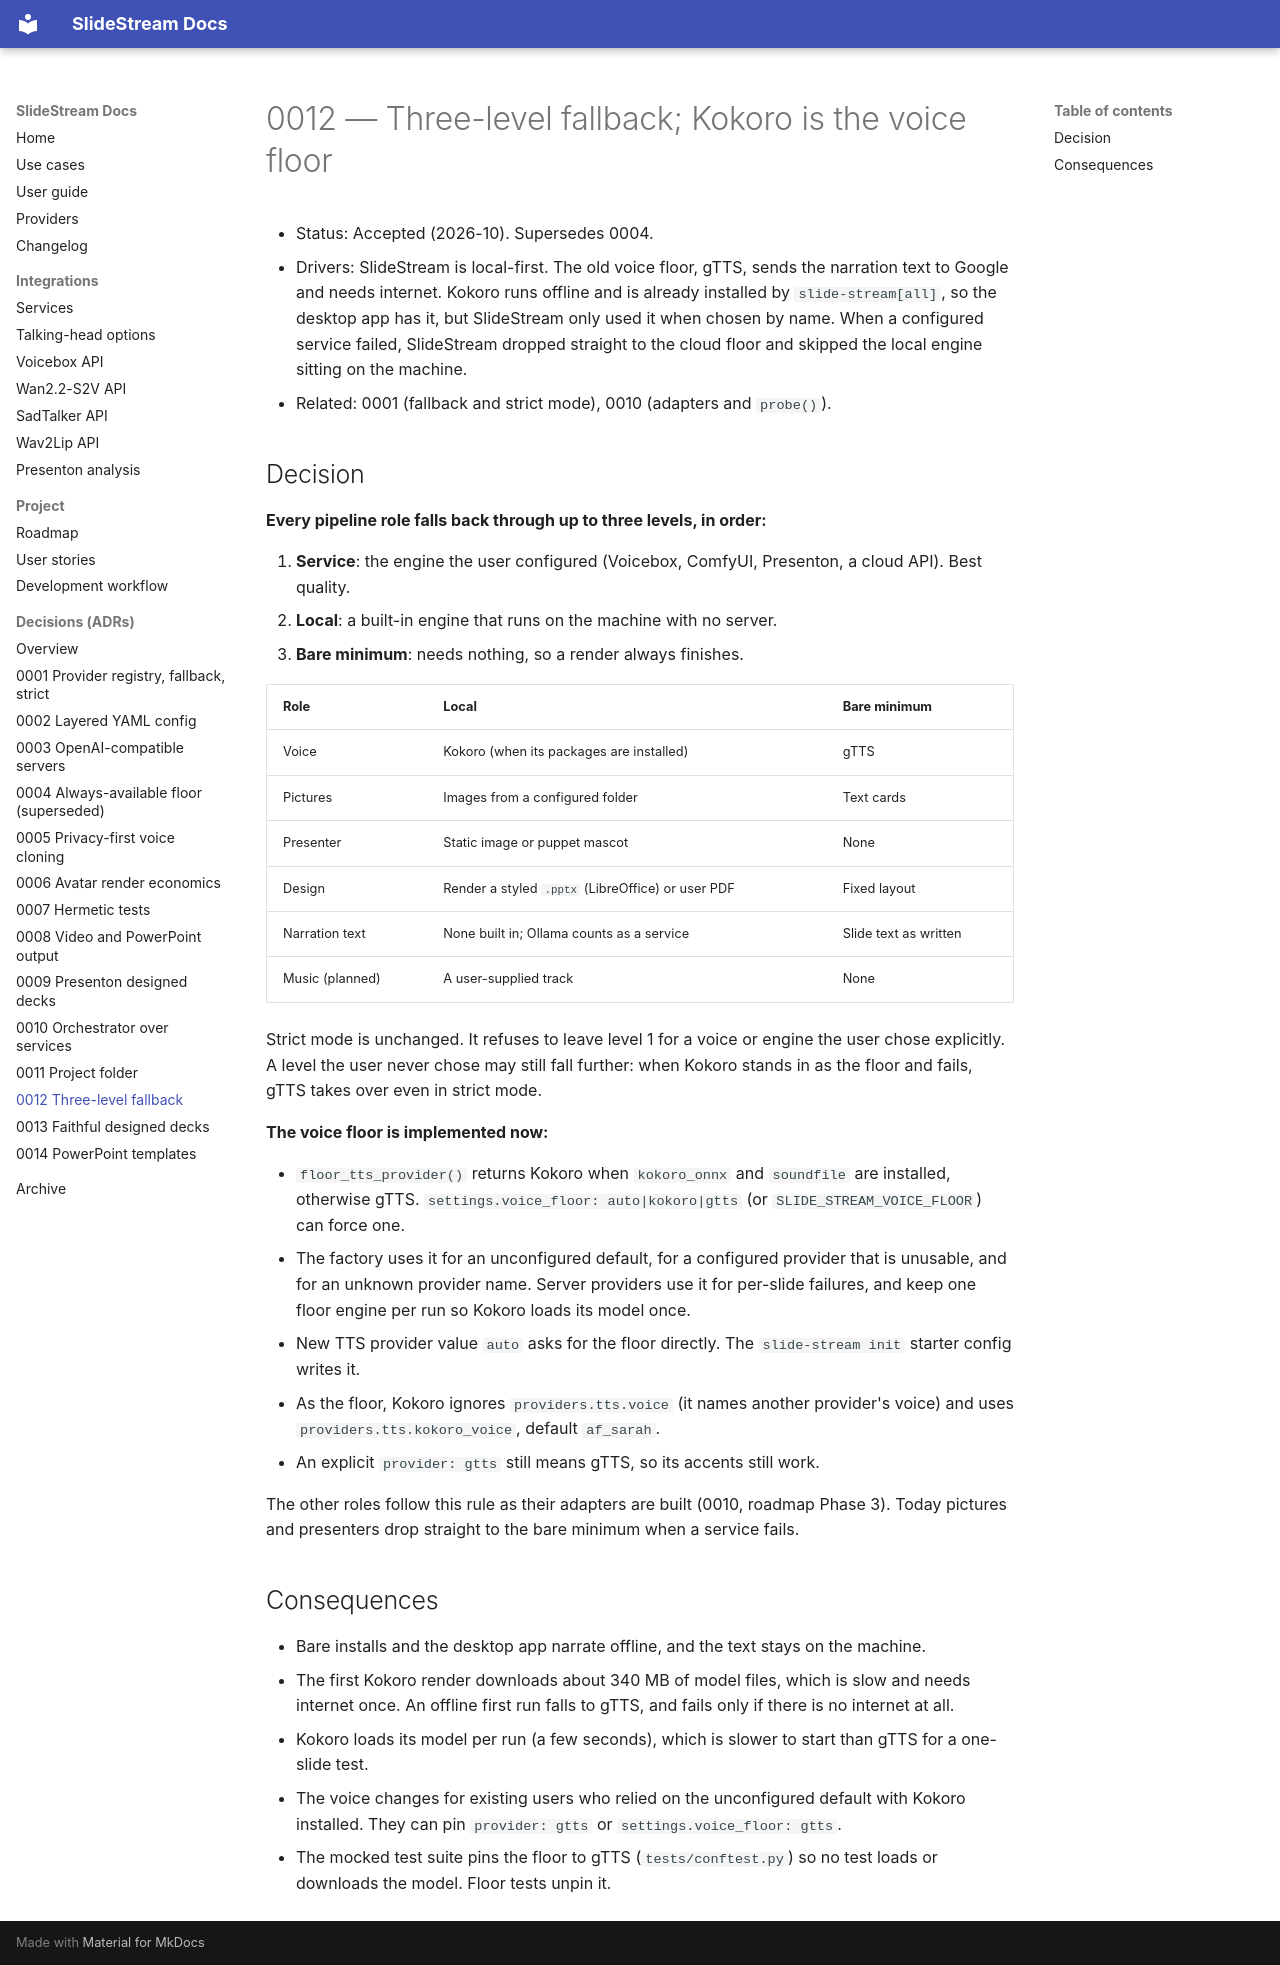

repository: michael-borck/slide-stream · page: adr/0012-three-level-fallback-kokoro-floor/index.html · generator: mkdocs

# 0012 — Three-level fallback; Kokoro is the voice floor

- Status: Accepted (2026-10). Supersedes 0004.
- Drivers: SlideStream is local-first. The old voice floor, gTTS, sends the
  narration text to Google and needs internet. Kokoro runs offline and is
  already installed by `slide-stream[all]`, so the desktop app has it, but
  SlideStream only used it when chosen by name. When a configured service
  failed, SlideStream dropped straight to the cloud floor and skipped the
  local engine sitting on the machine.
- Related: 0001 (fallback and strict mode), 0010 (adapters and `probe()`).

## Decision

**Every pipeline role falls back through up to three levels, in order:**

1. **Service**: the engine the user configured (Voicebox, ComfyUI,
   Presenton, a cloud API). Best quality.
2. **Local**: a built-in engine that runs on the machine with no server.
3. **Bare minimum**: needs nothing, so a render always finishes.

| Role | Local | Bare minimum |
|---|---|---|
| Voice | Kokoro (when its packages are installed) | gTTS |
| Pictures | Images from a configured folder | Text cards |
| Presenter | Static image or puppet mascot | None |
| Design | Render a styled `.pptx` (LibreOffice) or user PDF | Fixed layout |
| Narration text | None built in; Ollama counts as a service | Slide text as written |
| Music (planned) | A user-supplied track | None |

Strict mode is unchanged. It refuses to leave level 1 for a voice or engine
the user chose explicitly. A level the user never chose may still fall
further: when Kokoro stands in as the floor and fails, gTTS takes over even
in strict mode.

**The voice floor is implemented now:**

- `floor_tts_provider()` returns Kokoro when `kokoro_onnx` and `soundfile`
  are installed, otherwise gTTS. `settings.voice_floor: auto|kokoro|gtts`
  (or `SLIDE_STREAM_VOICE_FLOOR`) can force one.
- The factory uses it for an unconfigured default, for a configured provider
  that is unusable, and for an unknown provider name. Server providers use it
  for per-slide failures, and keep one floor engine per run so Kokoro loads
  its model once.
- New TTS provider value `auto` asks for the floor directly. The
  `slide-stream init` starter config writes it.
- As the floor, Kokoro ignores `providers.tts.voice` (it names another
  provider's voice) and uses `providers.tts.kokoro_voice`, default `af_sarah`.
- An explicit `provider: gtts` still means gTTS, so its accents still work.

The other roles follow this rule as their adapters are built (0010, roadmap
Phase 3). Today pictures and presenters drop straight to the bare minimum
when a service fails.

## Consequences

- Bare installs and the desktop app narrate offline, and the text stays on
  the machine.
- The first Kokoro render downloads about 340 MB of model files, which is
  slow and needs internet once. An offline first run falls to gTTS, and
  fails only if there is no internet at all.
- Kokoro loads its model per run (a few seconds), which is slower to start
  than gTTS for a one-slide test.
- The voice changes for existing users who relied on the unconfigured
  default with Kokoro installed. They can pin `provider: gtts` or
  `settings.voice_floor: gtts`.
- The mocked test suite pins the floor to gTTS (`tests/conftest.py`) so no
  test loads or downloads the model. Floor tests unpin it.
